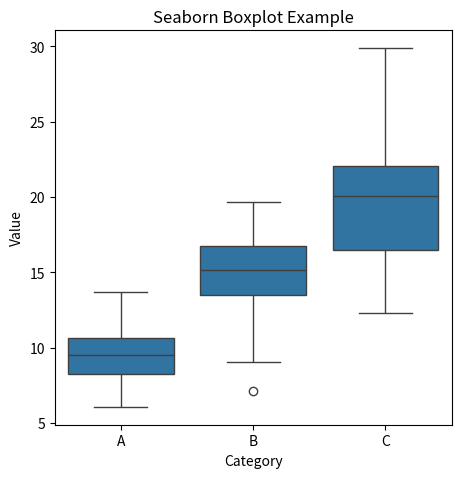

This chart was generated by the following Python code:
import numpy as np
import pandas as pd
import seaborn as sns
import matplotlib.pyplot as plt

np.random.seed(42)

data = pd.DataFrame({
    "category": np.repeat(["A", "B", "C"], 50),
    "value": np.concatenate([
        np.random.normal(10, 2, 50),
        np.random.normal(15, 3, 50),
        np.random.normal(20, 4, 50),
    ])
})

# 512px x 512px exactly
fig = plt.figure(figsize=(5.12, 5.12), dpi=100)
ax = plt.gca()

sns.boxplot(data=data, x="category", y="value", ax=ax)

ax.set_title("Seaborn Boxplot Example")
ax.set_xlabel("Category")
ax.set_ylabel("Value")

# DO NOT use bbox_inches or tight_layout (they change size)
plt.savefig("chart.png", dpi=100)
plt.close()
